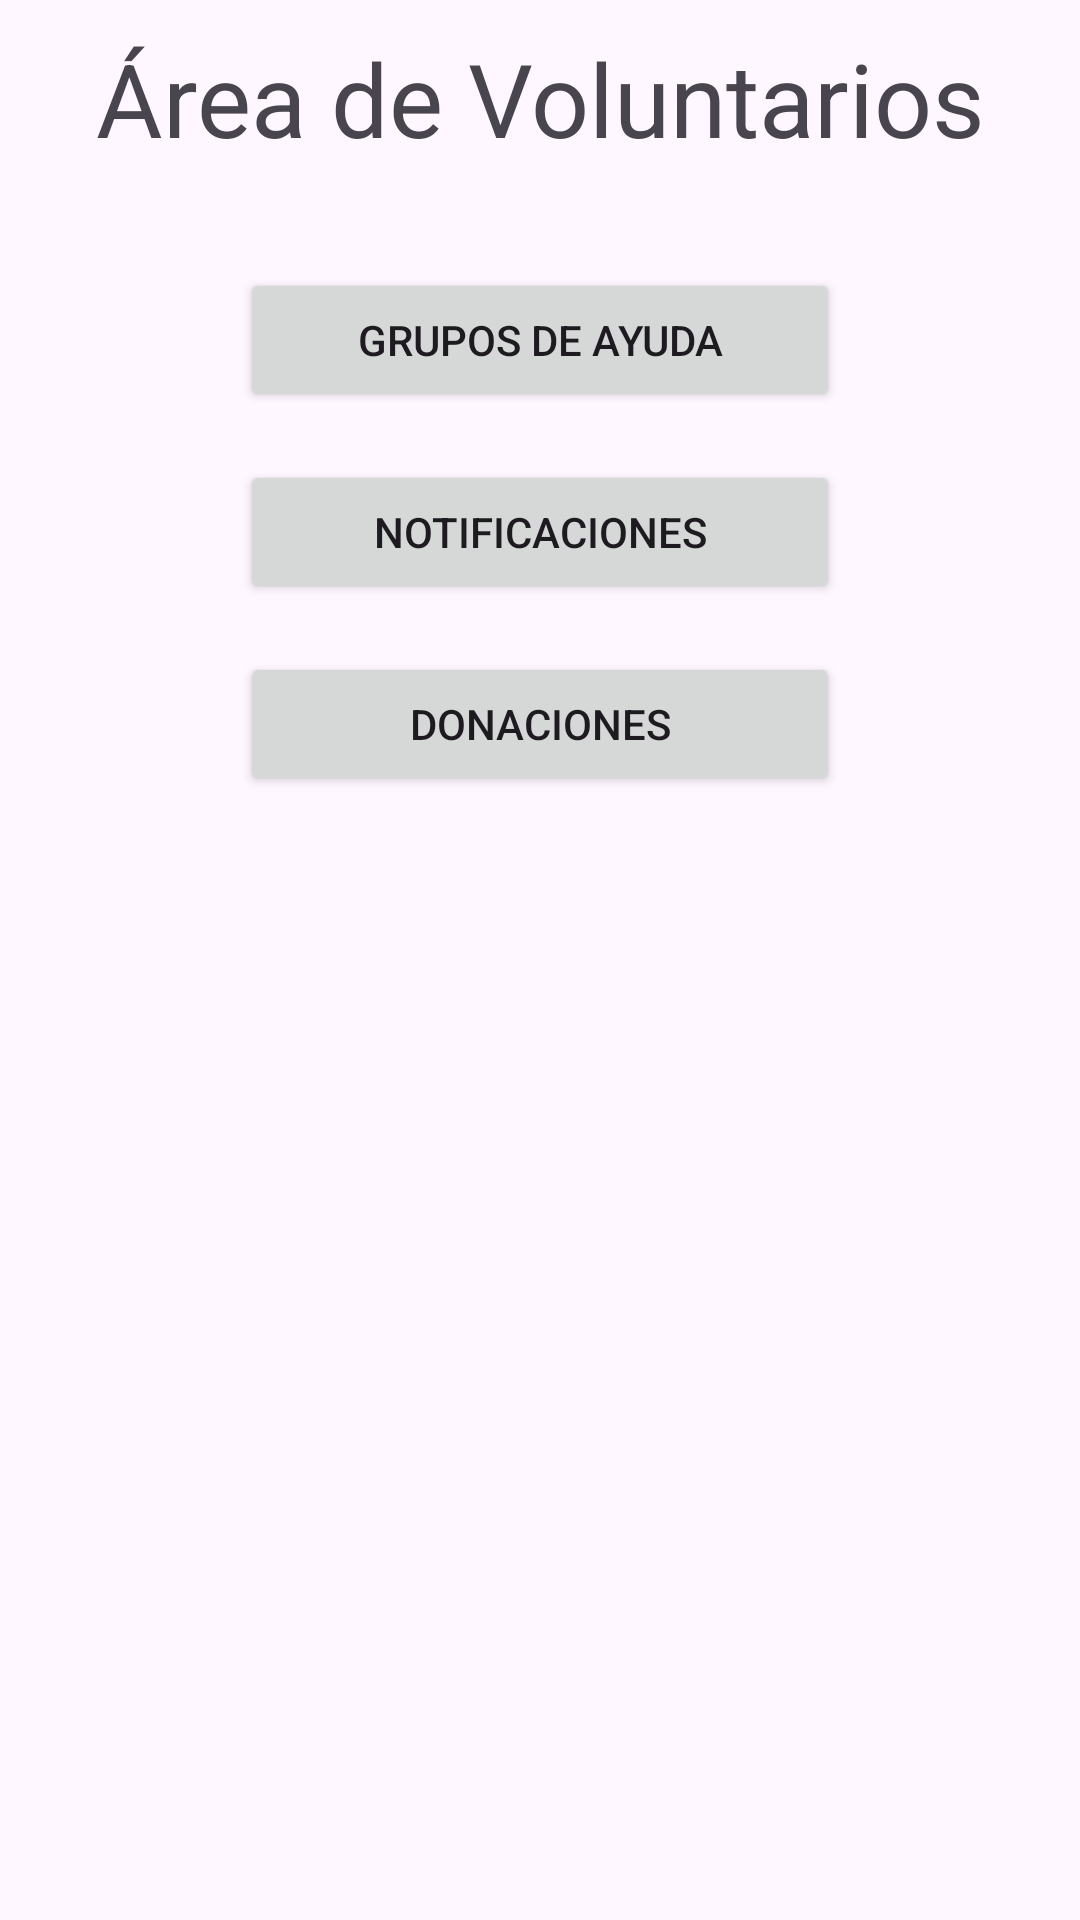

This screen was rendered from an Android layout file. Write that file and the resources it references.
<!-- AndroidManifest.xml: application theme Theme.SolidarityHub -->
<!-- res/layout/fragment_volunteer_menu.xml -->
<?xml version="1.0" encoding="utf-8"?>
<FrameLayout xmlns:android="http://schemas.android.com/apk/res/android"
    xmlns:app="http://schemas.android.com/apk/res-auto"
    xmlns:tools="http://schemas.android.com/tools"
    android:layout_width="match_parent"
    android:layout_height="match_parent"
    tools:context=".ui.main.volunteer_menu">

    <androidx.constraintlayout.widget.ConstraintLayout
        android:layout_width="match_parent"
        android:layout_height="match_parent">

        <TextView
            android:id="@+id/textViewTitle"
            android:layout_width="0dp"
            android:layout_height="wrap_content"
            android:text="Área de Voluntarios"
            android:textAlignment="center"
            android:textSize="34sp"
            android:paddingVertical="10dp"
            app:layout_constraintTop_toTopOf="parent"
            app:layout_constraintStart_toStartOf="parent"
            app:layout_constraintEnd_toEndOf="parent" />

        <Button
            android:id="@+id/menuGroupsButton"
            android:layout_width="200dp"
            android:layout_height="wrap_content"
            android:text="Grupos de ayuda"
            android:textAlignment="center"
            app:icon="@drawable/groups_24dp_1f1f1f_fill0_wght400_grad0_opsz24"
            app:layout_constraintTop_toBottomOf="@id/textViewTitle"
            app:layout_constraintStart_toStartOf="parent"
            app:layout_constraintEnd_toEndOf="parent"
            android:layout_marginTop="24dp" />

        <Button
            android:id="@+id/menuNotisButton"
            android:layout_width="200dp"
            android:layout_height="wrap_content"
            android:layout_marginTop="16dp"
            android:paddingVertical="10dp"
            android:text="Notificaciones"
            android:textAlignment="center"
            app:icon="@drawable/ic_notifications_black_24dp"
            app:layout_constraintEnd_toEndOf="parent"
            app:layout_constraintStart_toStartOf="parent"
            app:layout_constraintTop_toBottomOf="@id/menuGroupsButton" />

        <Button
            android:id="@+id/menuDonarButton"
            android:layout_width="200dp"
            android:layout_height="wrap_content"
            android:layout_marginTop="16dp"
            android:text="Donaciones"
            android:textAlignment="center"
            app:icon="@drawable/baseline_attach_money_24"
            app:layout_constraintEnd_toEndOf="parent"
            app:layout_constraintStart_toStartOf="parent"
            app:layout_constraintTop_toBottomOf="@id/menuNotisButton"
            tools:layout_constraintStart_toStartOf="@id/menuNotisButton" />

    </androidx.constraintlayout.widget.ConstraintLayout>

</FrameLayout>
<!-- resources referenced by this layout -->
<resources>
  <style name="Theme.SolidarityHub" parent="android:Theme.Material.Light.NoActionBar" />
</resources>
